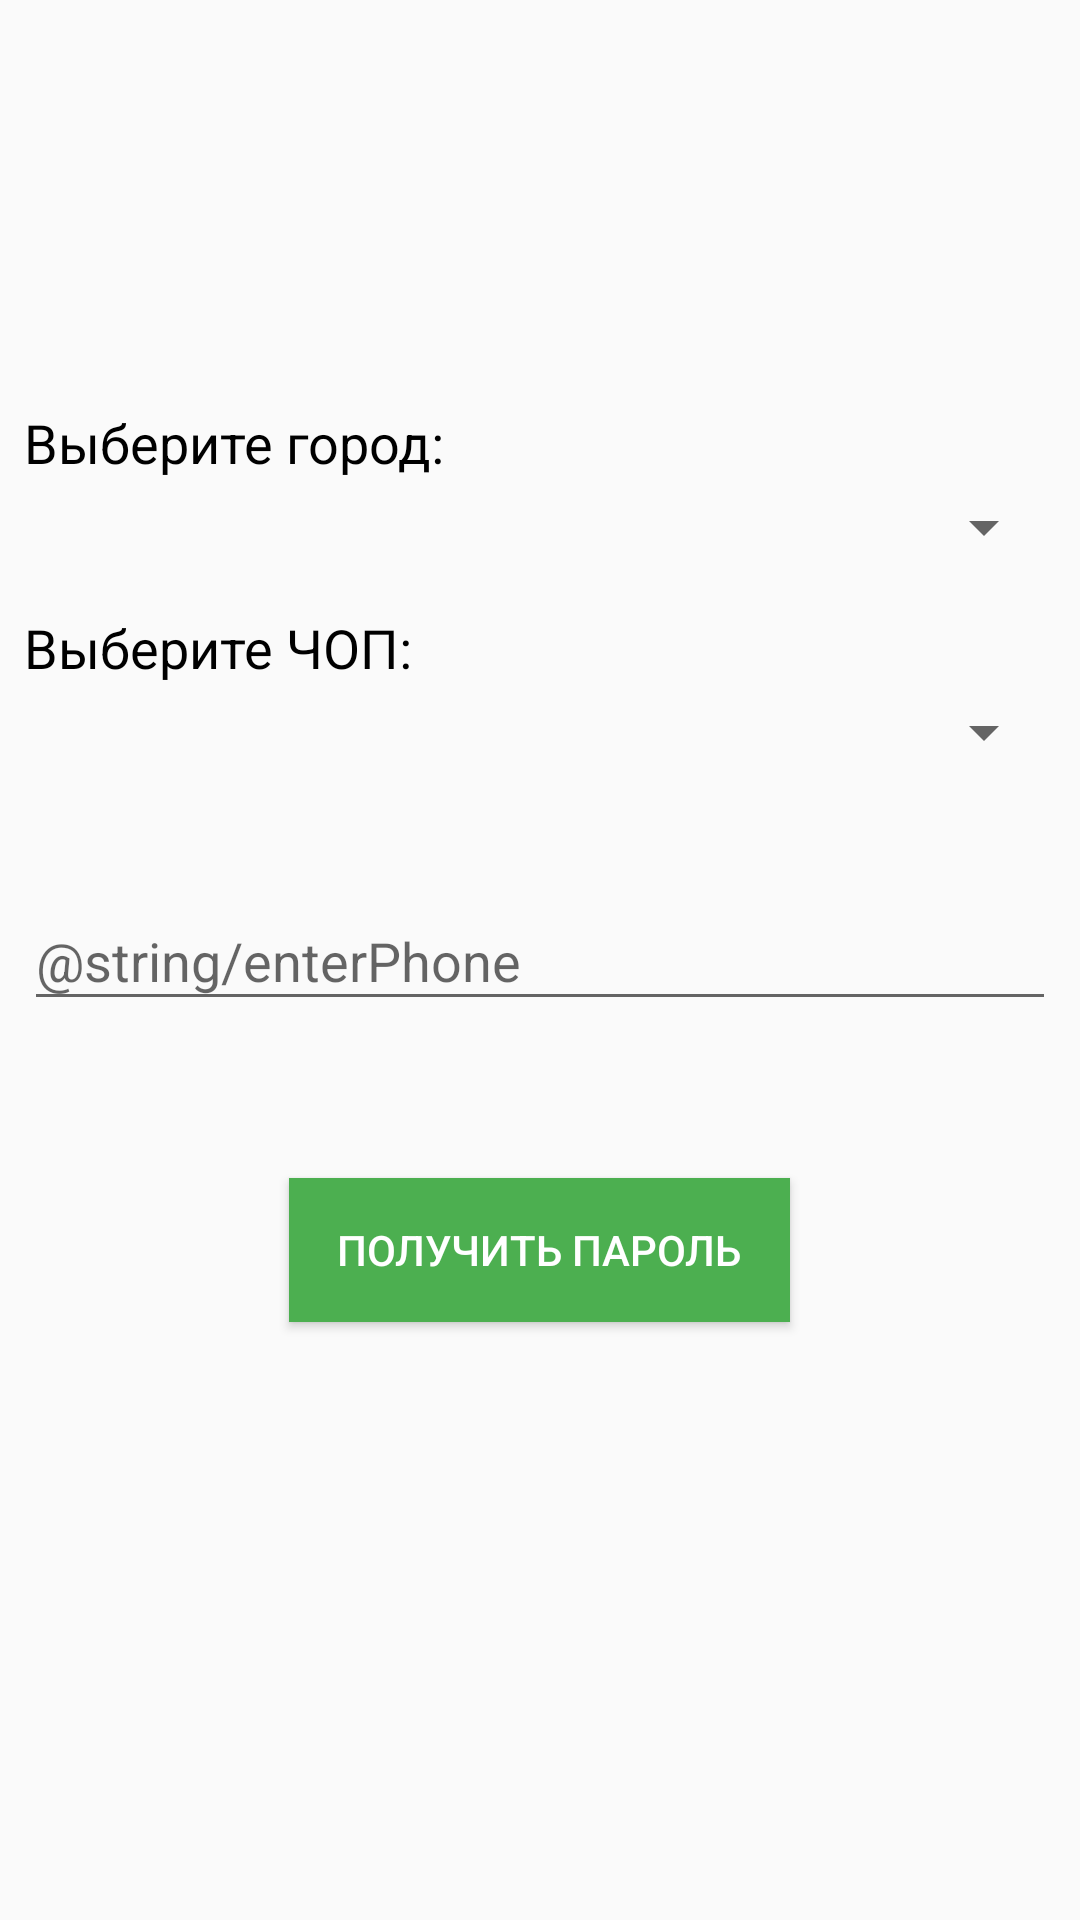

Reconstruct the res/layout file that produces this screen, plus the resources it refers to.
<!-- AndroidManifest.xml: application theme AppTheme -->
<!-- res/layout/activity_login.xml -->
<?xml version="1.0" encoding="utf-8"?>
<LinearLayout xmlns:android="http://schemas.android.com/apk/res/android"
    xmlns:app="http://schemas.android.com/apk/res-auto"
    android:orientation="vertical"
    android:layout_width="match_parent"
    android:layout_height="match_parent"
    android:gravity="center">


    <androidx.appcompat.widget.AppCompatTextView
        android:layout_width="match_parent"
        android:layout_height="wrap_content"
        android:layout_marginStart="8dp"
        android:layout_marginEnd="8dp"

        android:text="@string/change_town"
        android:textColor="@color/colorTextDark"
        android:textSize="18sp"
        />

    <androidx.appcompat.widget.AppCompatSpinner
        android:id="@+id/spinner_city"
        android:layout_width="match_parent"
        android:layout_height="wrap_content"
        android:layout_marginTop="4dp"
        android:layout_marginEnd="8dp"
        android:layout_marginStart="8dp"
        />

    <androidx.appcompat.widget.AppCompatTextView
        android:layout_width="match_parent"
        android:layout_height="wrap_content"
        android:layout_marginTop="16dp"
        android:layout_marginStart="8dp"
        android:layout_marginEnd="8dp"

        android:text="@string/changePSC"
        android:textColor="@color/colorTextDark"
        android:textSize="18sp"
        />

    <androidx.appcompat.widget.AppCompatSpinner
        android:id="@+id/spinner_spc"
        android:layout_width="match_parent"
        android:layout_height="wrap_content"
        android:layout_marginTop="4dp"
        android:layout_marginEnd="8dp"
        android:layout_marginStart="8dp"
        />

    <com.google.android.material.textfield.TextInputLayout
        android:id="@+id/textinput_error"
        android:layout_width="match_parent"
        android:layout_height="wrap_content"
        android:layout_marginTop="32dp"
        android:layout_marginBottom="32dp"
        android:layout_marginStart="8dp"
        android:layout_marginEnd="8dp"
        app:errorEnabled="true"
        >
        <com.google.android.material.textfield.TextInputEditText
            android:id="@+id/phoneEditText"
            android:layout_width="match_parent"
            android:layout_height="wrap_content"

            android:hint="@string/enterPhone"
            android:inputType="phone"
            android:textSize="18sp"
            />
    </com.google.android.material.textfield.TextInputLayout>

    <Button
        android:id="@+id/passwordRequest"
        android:layout_width="wrap_content"
        android:layout_height="wrap_content"
        android:layout_gravity="bottom|center"
        android:layout_marginBottom="64dp"

        android:text="Получить пароль"
        android:textColor="@color/colorTextWhite"
        android:textSize="14sp"
        android:paddingEnd="16dp"
        android:paddingStart="16dp"
        android:background="@color/colorPrimary"
        />


</LinearLayout>
<!-- resources referenced by this layout -->
<resources>
  <color name="colorPrimary">#4caf50</color>
  <color name="colorTextDark">#000000</color>
  <color name="colorTextWhite">#ffffff</color>
  
      //Button state
  <string name="changePSC">Выберите ЧОП:</string>
  <string name="change_town">Выберите город:</string>
  <style name="AppTheme" parent="Theme.AppCompat.Light.NoActionBar">
          
          <item name="colorPrimary">@color/colorPrimary</item>
          <item name="colorPrimaryDark">@color/colorPrimaryDark</item>
          <item name="colorAccent">@color/colorAccent</item>
      </style>
  <color name="colorPrimaryDark">#087f23</color>
  <color name="colorAccent">#2196f3</color>
  
      //color text
</resources>
